Image classification data set "dataset" (alevinas/minecraftImagesRNA on GitHub). Class labels (6): araña, cerdo, creeper, gato, vaca, zombie.

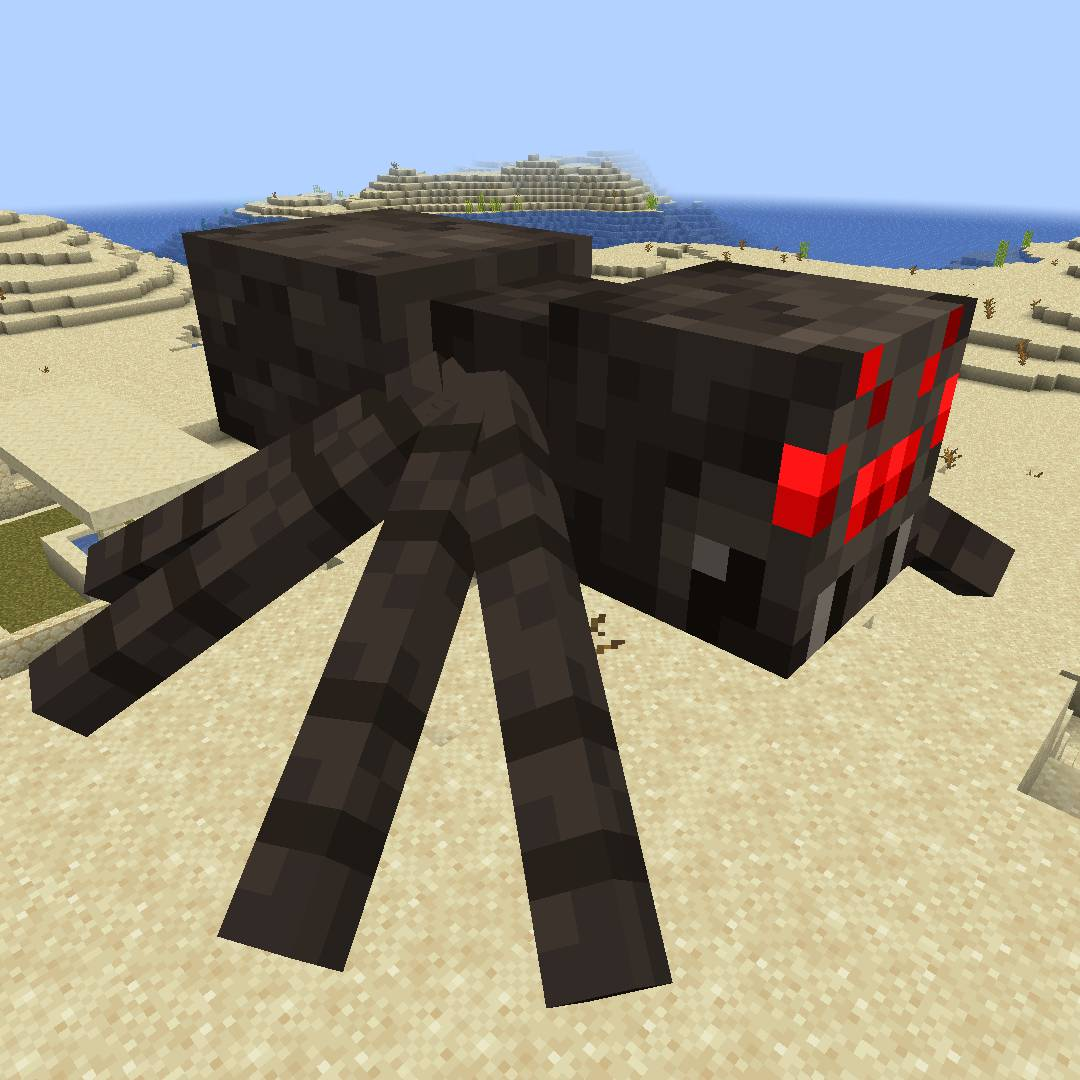
Label: araña

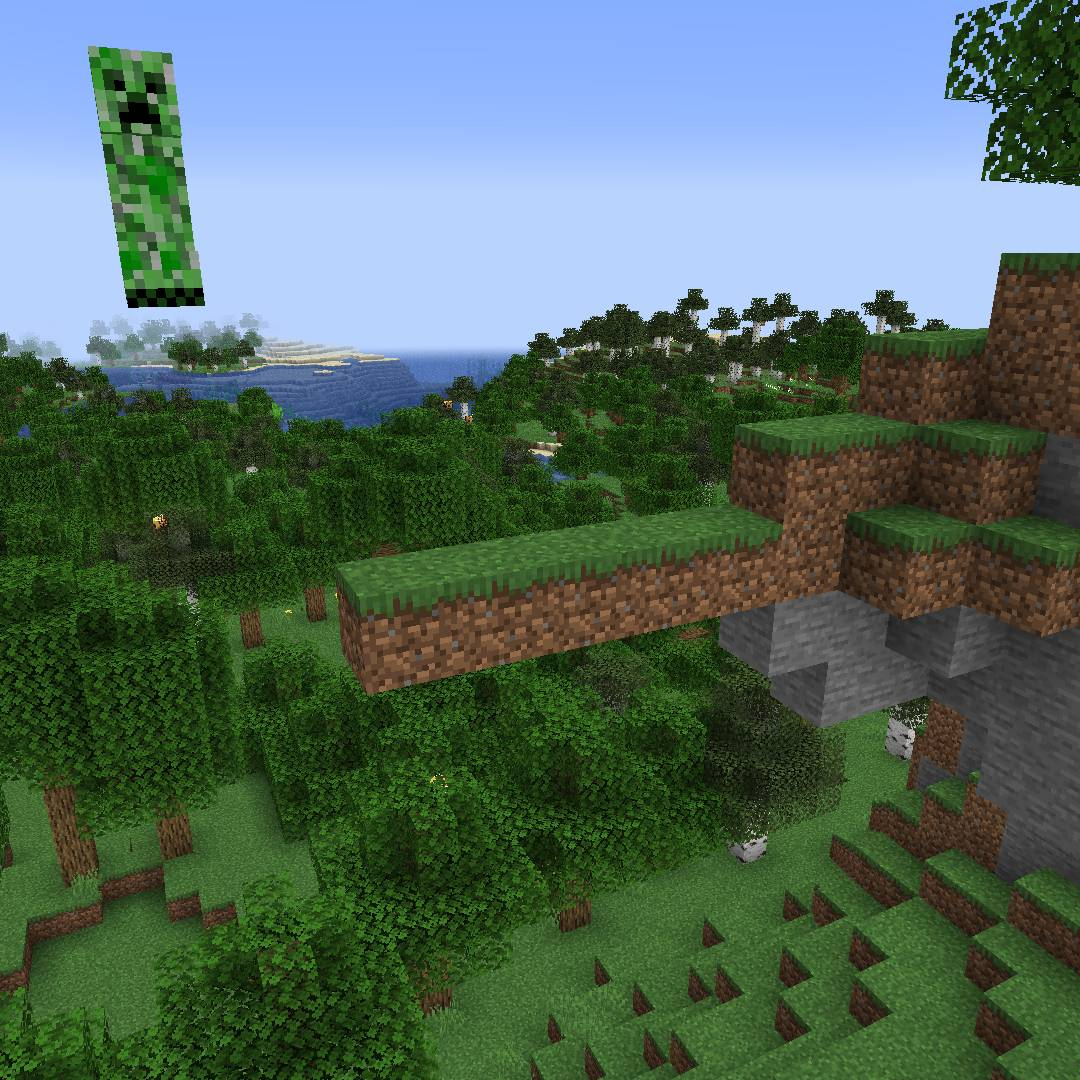
Label: creeper

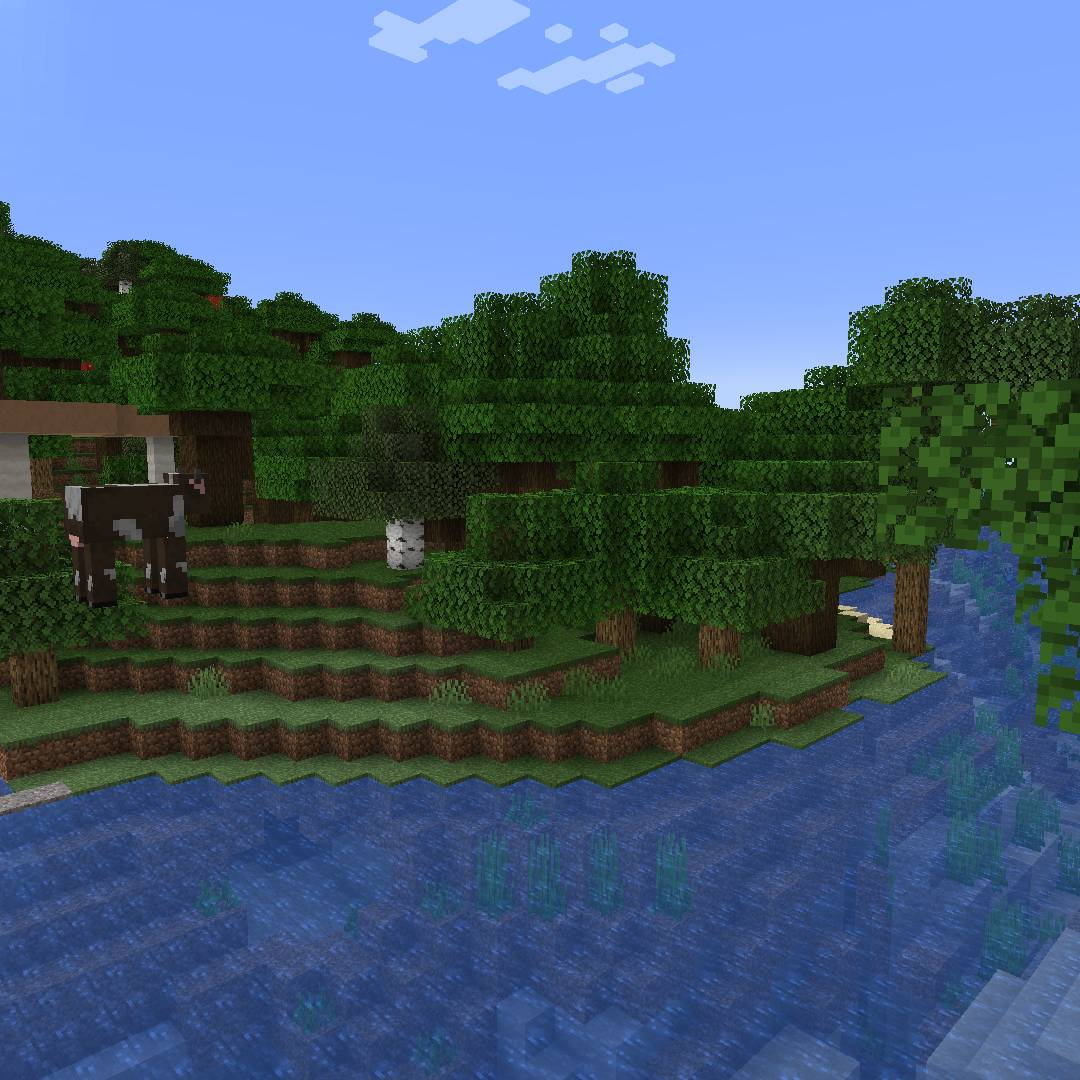
Label: vaca

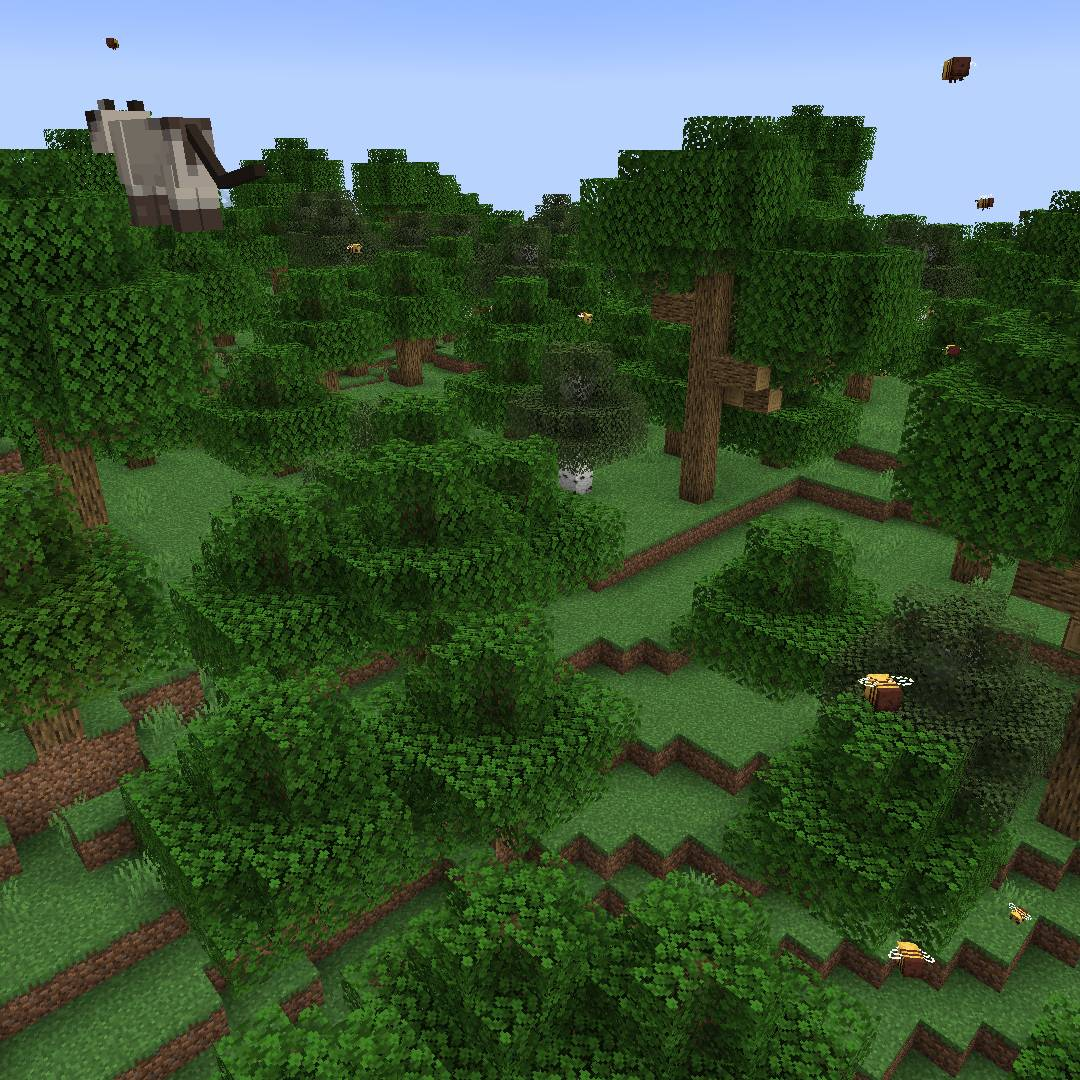
Label: gato

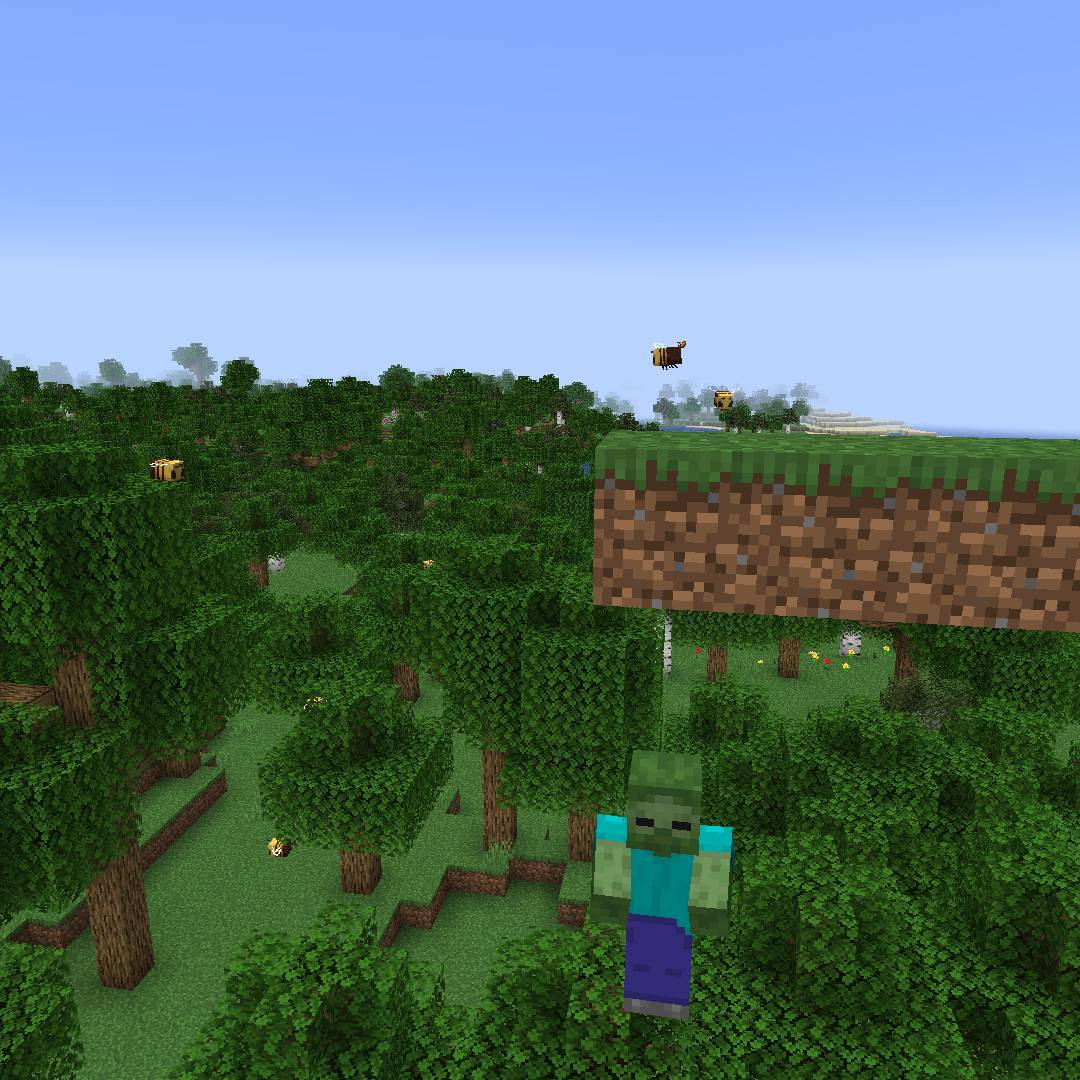
Label: zombie

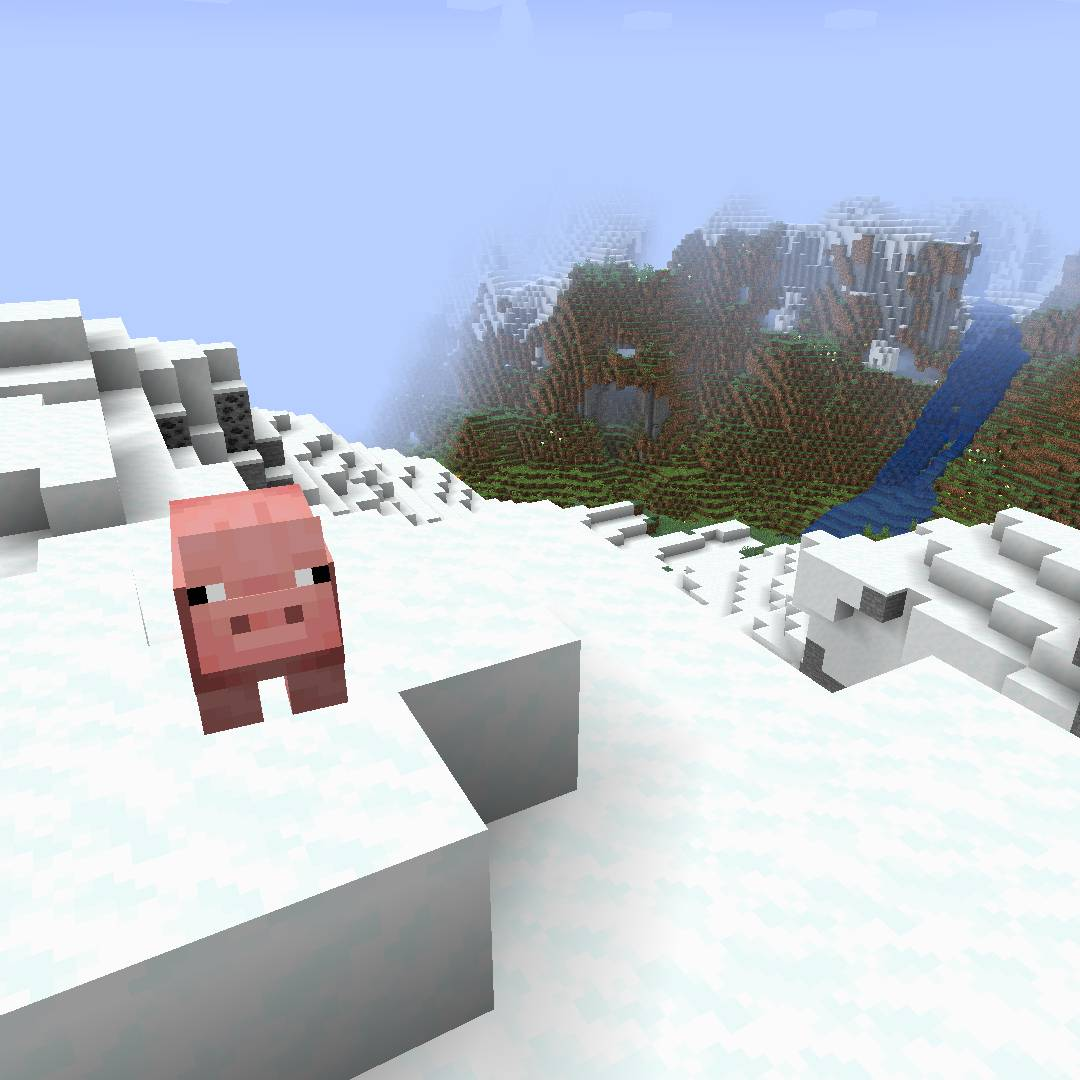
Label: cerdo
